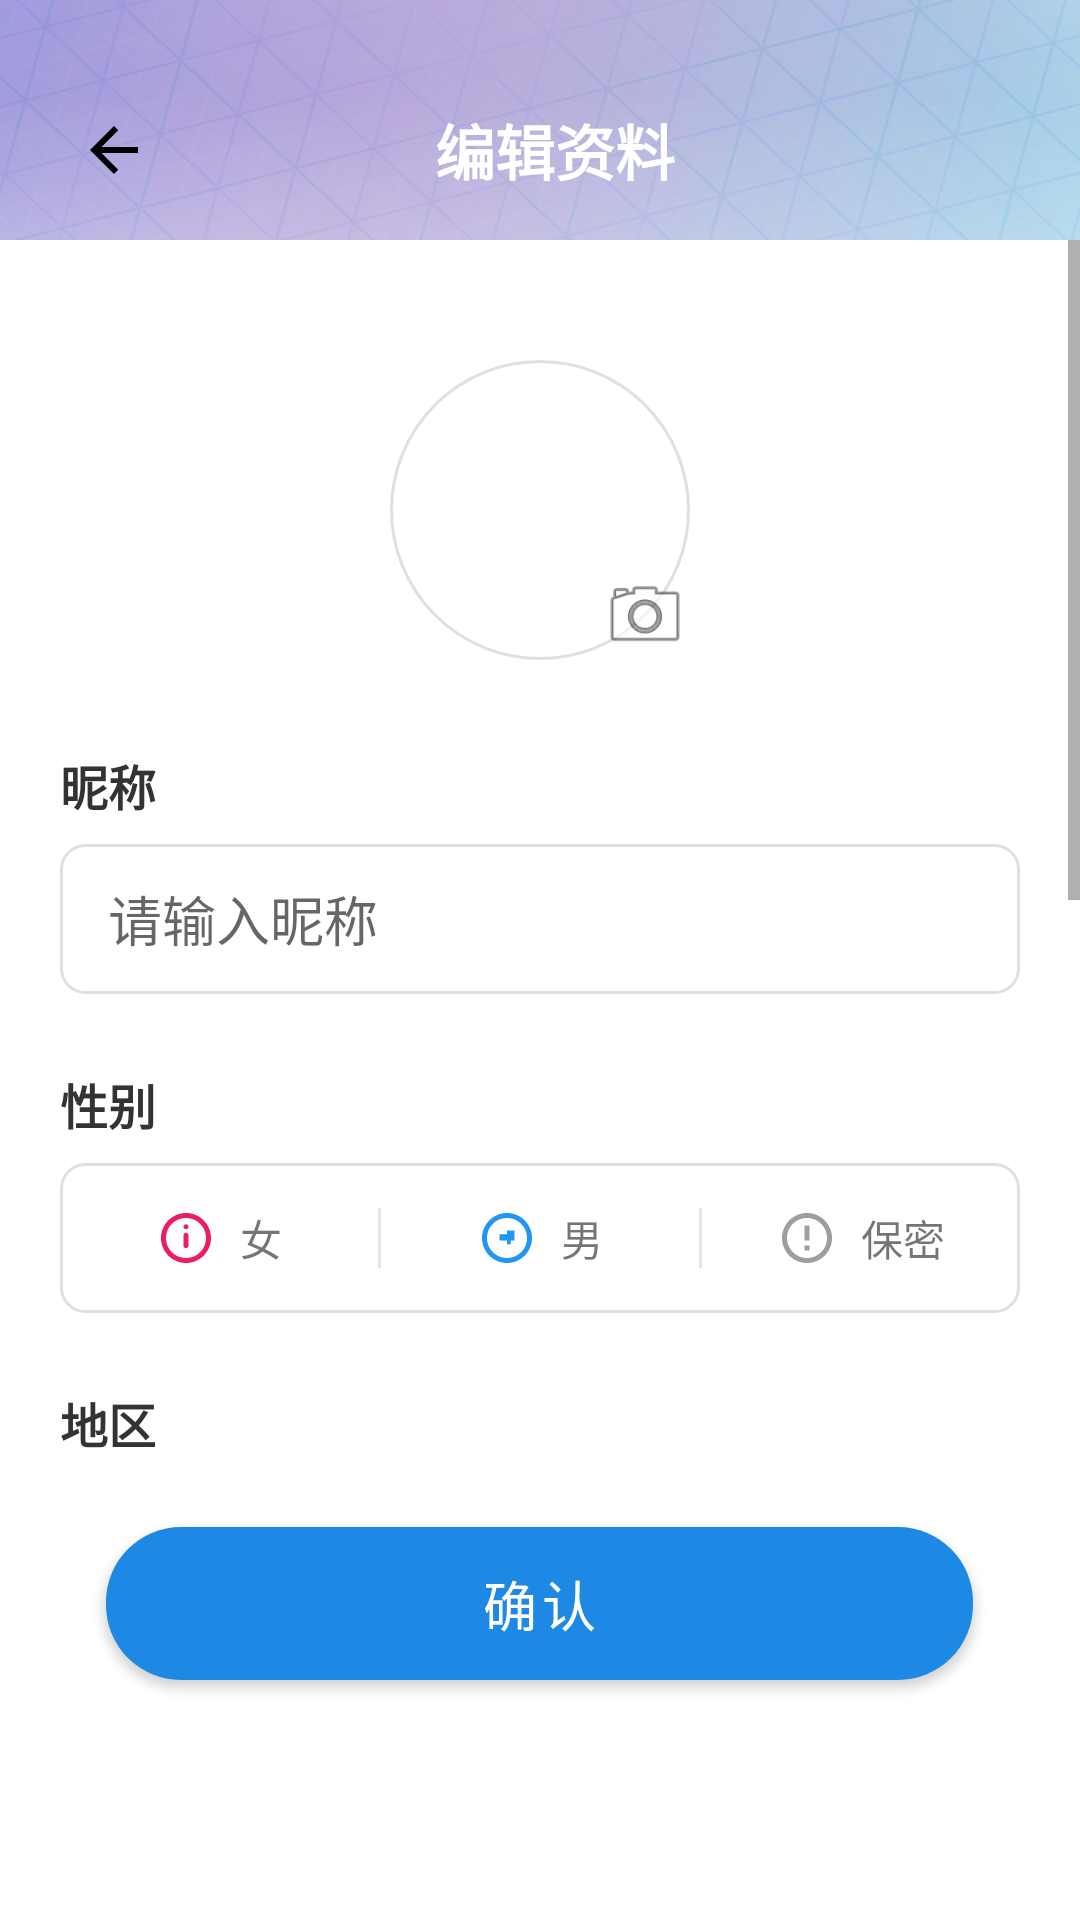

Produce the Android XML layout that renders to this screen, including the resource entries it uses.
<!-- AndroidManifest.xml: activity theme Theme.InsightNewsAndroid.NoActionBar -->
<!-- res/layout/fragment_edit_profile.xml -->
<?xml version="1.0" encoding="utf-8"?>
<RelativeLayout xmlns:android="http://schemas.android.com/apk/res/android"
    android:layout_width="match_parent"
    android:layout_height="match_parent"
    android:background="@drawable/profile_background">

    
    <LinearLayout
        android:id="@+id/top_bar"
        android:layout_width="match_parent"
        android:layout_height="80dp"
        android:orientation="horizontal"
        android:background="@drawable/up"
        android:gravity="center_vertical"
        android:paddingHorizontal="16dp"
        android:paddingTop="20dp"
        android:layout_alignParentTop="true">

        <ImageView
            android:id="@+id/iv_back"
            android:layout_width="24dp"
            android:layout_height="24dp"
            android:src="@drawable/ic_arrow_back"
            android:layout_marginStart="10dp" />

        <TextView
            android:layout_width="0dp"
            android:layout_height="wrap_content"
            android:layout_weight="1"
            android:text="编辑资料"
            android:textColor="#FFFFFF"
            android:textSize="20sp"
            android:textStyle="bold"
            android:gravity="center" />

        <View
            android:layout_width="24dp"
            android:layout_height="24dp" />

    </LinearLayout>

    
    <Button
        android:id="@+id/btn_save"
        android:layout_width="289dp"
        android:layout_height="51dp"
        android:text="确认"
        android:textSize="18sp"
        android:textColor="#FFFFFF"
        android:background="@drawable/purple_button_background"
        android:layout_alignParentBottom="true"
        android:layout_centerHorizontal="true"
        android:layout_marginBottom="80dp"
        android:textStyle="normal" />

    
    <ScrollView
        android:layout_width="match_parent"
        android:layout_height="match_parent"
        android:layout_below="@id/top_bar"
        android:layout_above="@id/btn_save"
        android:background="@android:color/transparent"
        android:fillViewport="true"
        android:scrollbars="vertical"
        android:paddingBottom="16dp">

        <LinearLayout
            android:layout_width="match_parent"
            android:layout_height="wrap_content"
            android:orientation="vertical"
            android:background="@android:color/transparent"
            android:paddingHorizontal="20dp">

            
            <LinearLayout
                android:layout_width="match_parent"
                android:layout_height="wrap_content"
                android:orientation="vertical"
                android:gravity="center"
                android:background="@android:color/transparent"
                android:paddingTop="40dp"
                android:paddingBottom="30dp">

                <FrameLayout
                    android:layout_width="100dp"
                    android:layout_height="100dp"
                    android:background="@android:color/transparent">

                    <ImageView
                        android:id="@+id/iv_avatar"
                        android:layout_width="100dp"
                        android:layout_height="100dp"
                        android:scaleType="centerCrop"
                        android:background="@drawable/circle_border" />

                    <ImageView
                        android:id="@+id/btn_edit_avatar"
                        android:layout_width="30dp"
                        android:layout_height="30dp"
                        android:src="@android:drawable/ic_menu_camera"
                        android:layout_gravity="bottom|end"
                        android:background="@drawable/circle_primary_background" />

                </FrameLayout>

            </LinearLayout>

            
            <LinearLayout
                android:layout_width="match_parent"
                android:layout_height="wrap_content"
                android:orientation="vertical"
                android:paddingBottom="25dp">
                <TextView
                    android:layout_width="wrap_content"
                    android:layout_height="wrap_content"
                    android:text="昵称"
                    android:textColor="#333333"
                    android:textSize="16sp"
                    android:textStyle="bold"
                    android:paddingBottom="8dp" />
                <EditText
                    android:id="@+id/et_name"
                    android:layout_width="match_parent"
                    android:layout_height="50dp"
                    android:hint="请输入昵称"
                    android:background="@drawable/edit_text_background"
                    android:paddingHorizontal="16dp" />
            </LinearLayout>

            
            <LinearLayout
                android:layout_width="match_parent"
                android:layout_height="wrap_content"
                android:orientation="vertical"
                android:paddingBottom="25dp">
                <TextView
                    android:layout_width="wrap_content"
                    android:layout_height="wrap_content"
                    android:text="性别"
                    android:textColor="#333333"
                    android:textSize="16sp"
                    android:textStyle="bold"
                    android:paddingBottom="8dp" />
                <LinearLayout
                    android:layout_width="match_parent"
                    android:layout_height="50dp"
                    android:orientation="horizontal"
                    android:background="@drawable/edit_text_background"
                    android:gravity="center_vertical">
                    <LinearLayout
                        android:id="@+id/ll_female"
                        android:layout_width="0dp"
                        android:layout_height="match_parent"
                        android:layout_weight="1"
                        android:gravity="center">
                        <ImageView
                            android:layout_width="20dp"
                            android:layout_height="20dp"
                            android:src="@drawable/ic_female"
                            android:layout_marginEnd="8dp"/>
                        <TextView
                            android:layout_width="wrap_content"
                            android:layout_height="wrap_content"
                            android:text="女"/>
                    </LinearLayout>
                    <View android:layout_width="1dp" android:layout_height="20dp" android:background="#E5E5E5"/>
                    <LinearLayout
                        android:id="@+id/ll_male"
                        android:layout_width="0dp"
                        android:layout_height="match_parent"
                        android:layout_weight="1"
                        android:gravity="center">
                        <ImageView
                            android:layout_width="20dp"
                            android:layout_height="20dp"
                            android:src="@drawable/ic_male"
                            android:layout_marginEnd="8dp"/>
                        <TextView
                            android:layout_width="wrap_content"
                            android:layout_height="wrap_content"
                            android:text="男"/>
                    </LinearLayout>
                    <View android:layout_width="1dp" android:layout_height="20dp" android:background="#E5E5E5"/>
                    <LinearLayout
                        android:id="@+id/ll_unknown"
                        android:layout_width="0dp"
                        android:layout_height="match_parent"
                        android:layout_weight="1"
                        android:gravity="center">
                         <ImageView
                            android:layout_width="20dp"
                            android:layout_height="20dp"
                            android:src="@drawable/ic_unknown_gender"
                            android:layout_marginEnd="8dp"/>
                        <TextView
                            android:layout_width="wrap_content"
                            android:layout_height="wrap_content"
                            android:text="保密"/>
                    </LinearLayout>
                </LinearLayout>
            </LinearLayout>

            
            <LinearLayout
                android:layout_width="match_parent"
                android:layout_height="wrap_content"
                android:orientation="vertical"
                android:paddingBottom="25dp">
                <TextView
                    android:layout_width="wrap_content"
                    android:layout_height="wrap_content"
                    android:text="地区"
                    android:textColor="#333333"
                    android:textSize="16sp"
                    android:textStyle="bold"
                    android:paddingBottom="8dp" />
                <EditText
                    android:id="@+id/et_region"
                    android:layout_width="match_parent"
                    android:layout_height="50dp"
                    android:hint="请输入地区"
                    android:background="@drawable/edit_text_background"
                    android:paddingHorizontal="16dp" />
            </LinearLayout>

            
            <LinearLayout
                android:layout_width="match_parent"
                android:layout_height="wrap_content"
                android:orientation="vertical"
                android:paddingBottom="25dp">
                <TextView
                    android:layout_width="wrap_content"
                    android:layout_height="wrap_content"
                    android:text="邮箱"
                    android:textColor="#333333"
                    android:textSize="16sp"
                    android:textStyle="bold"
                    android:paddingBottom="8dp" />
                <EditText
                    android:id="@+id/et_email"
                    android:layout_width="match_parent"
                    android:layout_height="50dp"
                    android:hint="请输入邮箱"
                    android:background="@drawable/edit_text_background"
                    android:paddingHorizontal="16dp" />
            </LinearLayout>

            
            <LinearLayout
                android:layout_width="match_parent"
                android:layout_height="wrap_content"
                android:orientation="vertical"
                android:paddingBottom="40dp">
                <TextView
                    android:layout_width="wrap_content"
                    android:layout_height="wrap_content"
                    android:text="个性签名"
                    android:textColor="#333333"
                    android:textSize="16sp"
                    android:textStyle="bold"
                    android:paddingBottom="8dp" />
                <EditText
                    android:id="@+id/et_profile"
                    android:layout_width="match_parent"
                    android:layout_height="120dp"
                    android:gravity="top"
                    android:hint="请输入个性签名"
                    android:background="@drawable/edit_text_background"
                    android:paddingHorizontal="16dp"
                    android:paddingVertical="12dp" />
                <TextView
                    android:id="@+id/tv_char_count"
                    android:layout_width="match_parent"
                    android:layout_height="wrap_content"
                    android:gravity="end"
                    android:text="0/20" />
            </LinearLayout>

        </LinearLayout>

    </ScrollView>

</RelativeLayout>
<!-- resources referenced by this layout -->
<resources>
  <!-- drawable circle_border (drawable) -->
  <?xml version="1.0" encoding="utf-8"?>
  <shape xmlns:android="http://schemas.android.com/apk/res/android"
      android:shape="oval">
      <solid android:color="@android:color/transparent" />
      <stroke
          android:width="1dp"
          android:color="@color/gray_border" />
  </shape>
  <!-- drawable edit_text_background (drawable) -->
  <?xml version="1.0" encoding="utf-8"?>
  
  <shape xmlns:android="http://schemas.android.com/apk/res/android">
      <solid android:color="@android:color/transparent" />
      <stroke
          android:width="1dp"
          android:color="#E0E0E0" />
      <corners android:radius="8dp" />
  </shape>
  <!-- drawable ic_arrow_back (drawable) -->
  <?xml version="1.0" encoding="utf-8"?>
  
  <vector xmlns:android="http://schemas.android.com/apk/res/android"
      android:width="24dp"
      android:height="24dp"
      android:viewportWidth="24"
      android:viewportHeight="24">
      <path
          android:fillColor="@android:color/black"
          android:pathData="M20,11H7.83l5.59,-5.59L12,4l-8,8 8,8 1.41,-1.41L7.83,13H20v-2z"/>
  </vector>
  <!-- drawable ic_female (drawable) -->
  <vector xmlns:android="http://schemas.android.com/apk/res/android"
      android:width="24dp"
      android:height="24dp"
      android:viewportWidth="24"
      android:viewportHeight="24">
      <path
          android:fillColor="#E91E63"
          android:pathData="M12,4c4.42,0 8,3.58 8,8s-3.58,8-8,8-8,-3.58-8,-8 3.58,-8 8,-8zM12,2C6.48,2 2,6.48 2,12s4.48,10 10,10 10,-4.48 10,-10S17.52,2 12,2zM13,10.9c0,-0.55-0.45,-1-1,-1s-1,0.45-1,1v4.2c0,0.55 0.45,1 1,1s1,-0.45 1,-1V10.9zM12,8.5c0.55,0 1,-0.45 1,-1s-0.45,-1-1,-1-1,0.45-1,1 0.45,1 1,1z"/>
  </vector>
  <!-- drawable ic_male (drawable) -->
  <vector xmlns:android="http://schemas.android.com/apk/res/android"
      android:width="24dp"
      android:height="24dp"
      android:viewportWidth="24"
      android:viewportHeight="24">
      <path
          android:fillColor="#2196F3"
          android:pathData="M12,4c4.42,0 8,3.58 8,8s-3.58,8-8,8-8,-3.58-8,-8 3.58,-8 8,-8zM12,2C6.48,2 2,6.48 2,12s4.48,10 10,10 10,-4.48 10,-10S17.52,2 12,2zM15,10.5V9h-3v1.5H9V13h3v1.5h1.5V13H15v-2.5h-1.5zM15,10.5V9h-3v1.5H9V13h3v1.5h1.5V13H15v-2.5h-1.5z"/>
  </vector>
  <!-- drawable ic_unknown_gender (drawable) -->
  <vector xmlns:android="http://schemas.android.com/apk/res/android"
      android:width="24dp"
      android:height="24dp"
      android:viewportWidth="24"
      android:viewportHeight="24">
      <path
          android:fillColor="#9E9E9E"
          android:pathData="M11,15h2v2h-2zM11,7h2v6h-2zM11.99,2C6.47,2 2,6.48 2,12s4.47,10 9.99,10C17.52,22 22,17.52 22,12S17.52,2 11.99,2zM12,20c-4.42,0 -8,-3.58 -8,-8s3.58,-8 8,-8s8,3.58 8,8s-3.58,8 -8,8z"/>
  </vector>
  <!-- drawable purple_button_background (drawable) -->
  <?xml version="1.0" encoding="utf-8"?>
  <shape xmlns:android="http://schemas.android.com/apk/res/android"
      android:shape="rectangle">
      <solid android:color="#C1B5E3" />
      <corners android:radius="25dp" />
  
  </shape>
  <!-- drawable up: png bitmap (drawable, 389289 bytes) -->
  <style name="Theme.InsightNewsAndroid.NoActionBar" parent="Theme.MaterialComponents.DayNight.NoActionBar">
          
          <item name="colorPrimary">@color/blue_600</item>
          <item name="colorPrimaryVariant">@color/blue_700</item>
          <item name="colorOnPrimary">@color/white</item>
          <item name="colorSecondary">@color/blue_300</item>
          <item name="colorSecondaryVariant">@color/blue_400</item>
          <item name="colorOnSecondary">@color/black</item>
          <item name="android:statusBarColor">?attr/colorPrimaryVariant</item>
      </style>
  <color name="gray_border">#E0E0E0</color>
  <color name="blue_600">#1E88E5</color>
  <color name="blue_700">#1976D2</color>
  <color name="white">#FFFFFF</color>
  <color name="blue_300">#64B5F6</color>
  <color name="blue_400">#42A5F5</color>
  <color name="black">#000000</color>
</resources>
